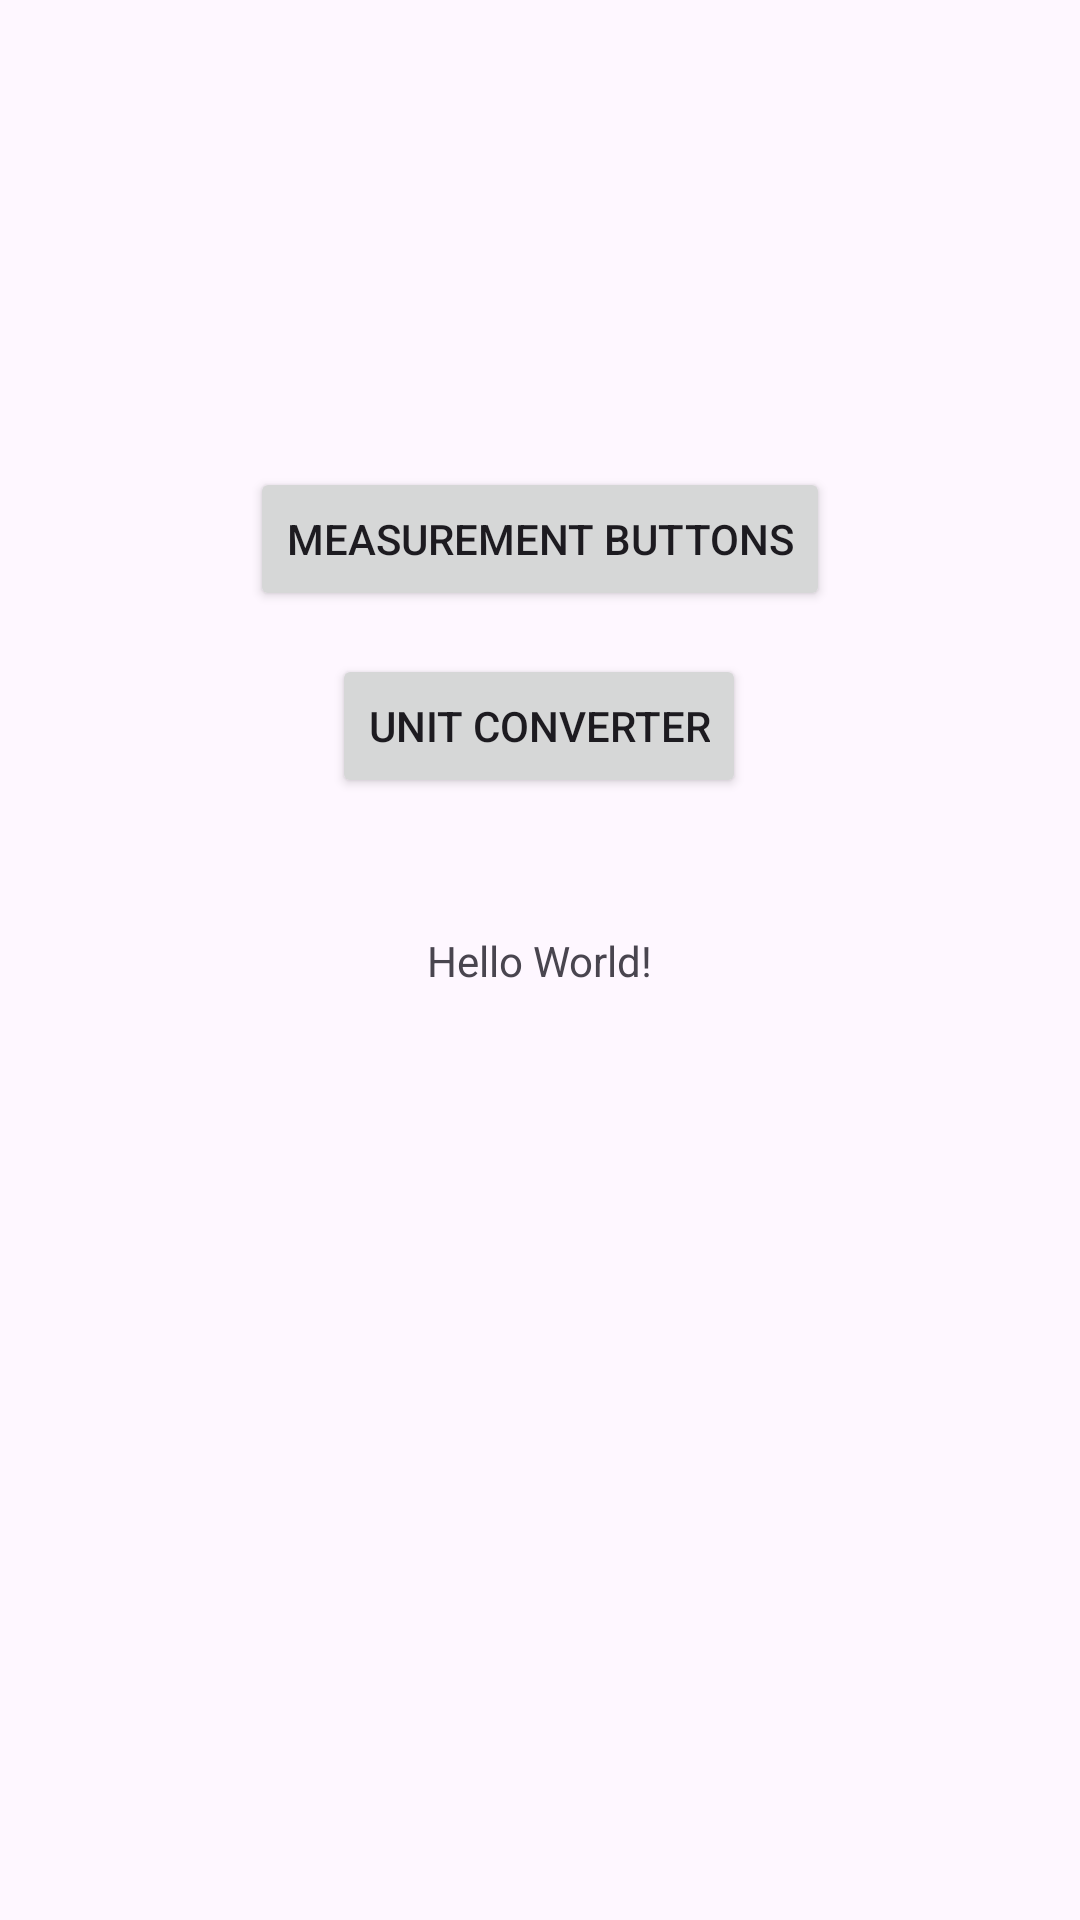

Layout XML and referenced resources for this Android screen:
<!-- AndroidManifest.xml: application theme Theme.AppDev_S23_05 -->
<!-- res/layout/activity_main.xml -->
<?xml version="1.0" encoding="utf-8"?>
<androidx.constraintlayout.widget.ConstraintLayout xmlns:android="http://schemas.android.com/apk/res/android"
    xmlns:app="http://schemas.android.com/apk/res-auto"
    xmlns:tools="http://schemas.android.com/tools"
    android:layout_width="match_parent"
    android:layout_height="match_parent"
    tools:context=".MainActivity">

    <TextView
        android:layout_width="wrap_content"
        android:layout_height="wrap_content"
        android:text="Hello World!"
        app:layout_constraintBottom_toBottomOf="parent"
        app:layout_constraintEnd_toEndOf="parent"
        app:layout_constraintStart_toStartOf="parent"
        app:layout_constraintTop_toTopOf="parent" />

    <Button
        android:id="@+id/measurementActivityButton"
        android:layout_width="wrap_content"
        android:layout_height="wrap_content"
        android:text="Measurement Buttons"
        app:layout_constraintBottom_toBottomOf="parent"
        app:layout_constraintEnd_toEndOf="parent"
        app:layout_constraintStart_toStartOf="parent"
        app:layout_constraintTop_toTopOf="parent"
        app:layout_constraintVertical_bias="0.263" />

    <Button
        android:id="@+id/converterActivityButton"
        android:layout_width="wrap_content"
        android:layout_height="wrap_content"
        android:text="Unit Converter"
        app:layout_constraintBottom_toBottomOf="parent"
        app:layout_constraintEnd_toEndOf="parent"
        app:layout_constraintHorizontal_bias="0.498"
        app:layout_constraintStart_toStartOf="parent"
        app:layout_constraintTop_toTopOf="parent"
        app:layout_constraintVertical_bias="0.368" />

</androidx.constraintlayout.widget.ConstraintLayout>
<!-- resources referenced by this layout -->
<resources>
  <style name="Theme.AppDev_S23_05" parent="Base.Theme.AppDev_S23_05" />
  <style name="Base.Theme.AppDev_S23_05" parent="Theme.Material3.DayNight.NoActionBar">
          
          
      </style>
</resources>
